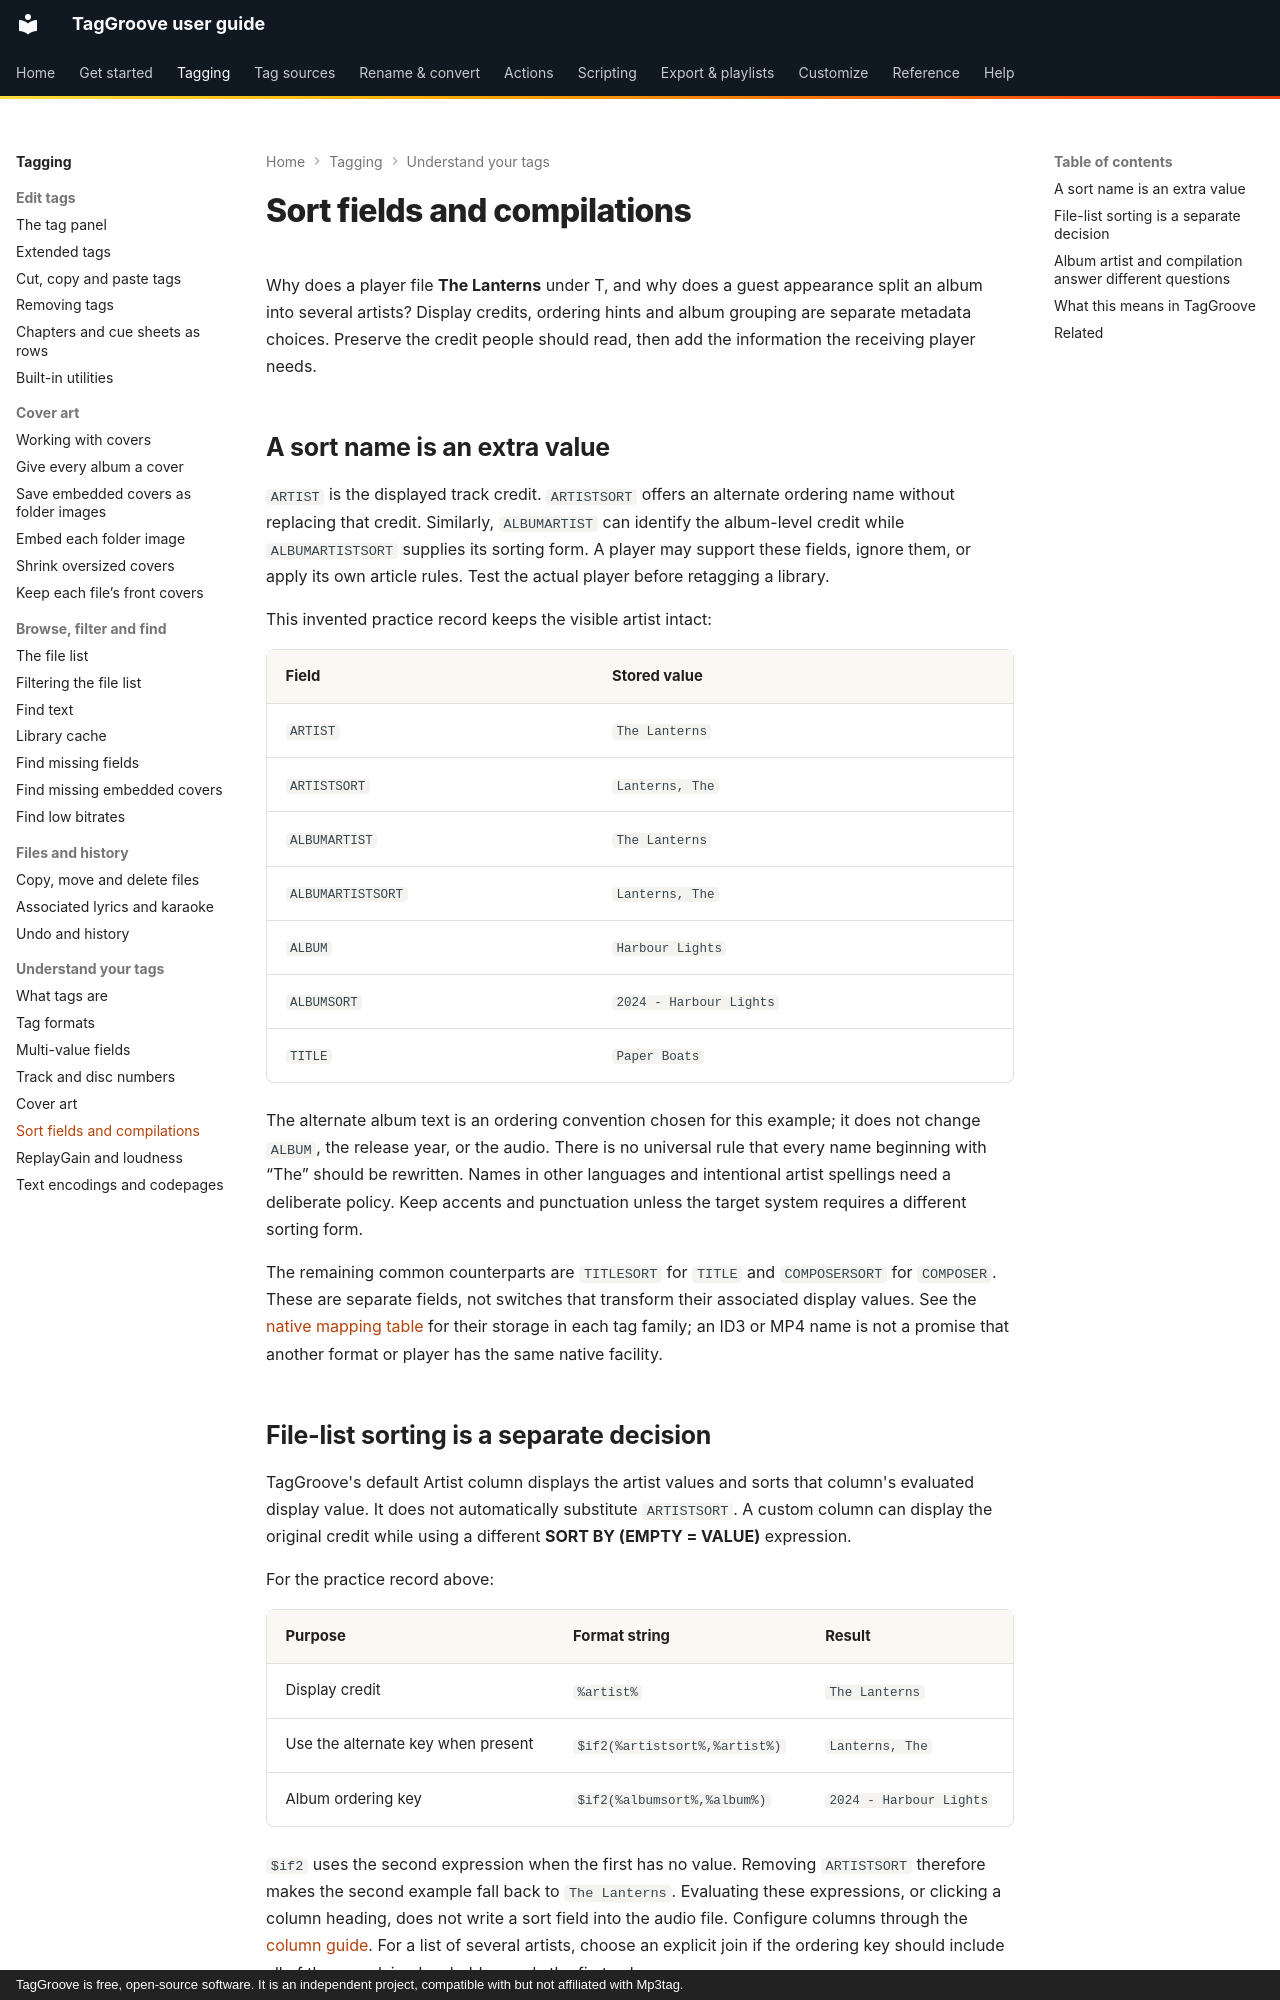

repository: johnneerdael/TagGroove · page: tagging/concepts/sort-fields/index.html · generator: mkdocs · copyright: TagGroove is free, open-source software. It is an independent project, compatible with but not affiliated with Mp3tag.

# Sort fields and compilations

Why does a player file **The Lanterns** under T, and why does a guest
appearance split an album into several artists? Display credits, ordering
hints and album grouping are separate metadata choices. Preserve the credit
people should read, then add the information the receiving player needs.

## A sort name is an extra value

`ARTIST` is the displayed track credit. `ARTISTSORT` offers an alternate
ordering name without replacing that credit. Similarly, `ALBUMARTIST` can
identify the album-level credit while `ALBUMARTISTSORT` supplies its sorting
form. A player may support these fields, ignore them, or apply its own
article rules. Test the actual player before retagging a library.

This invented practice record keeps the visible artist intact:

<!-- sort-concept-fields:start -->
| Field | Stored value |
|---|---|
| `ARTIST` | `The Lanterns` |
| `ARTISTSORT` | `Lanterns, The` |
| `ALBUMARTIST` | `The Lanterns` |
| `ALBUMARTISTSORT` | `Lanterns, The` |
| `ALBUM` | `Harbour Lights` |
| `ALBUMSORT` | `2024 - Harbour Lights` |
| `TITLE` | `Paper Boats` |
<!-- sort-concept-fields:end -->

The alternate album text is an ordering convention chosen for this example;
it does not change `ALBUM`, the release year, or the audio. There is no
universal rule that every name beginning with “The” should be rewritten.
Names in other languages and intentional artist spellings need a deliberate
policy. Keep accents and punctuation unless the target system requires a
different sorting form.

The remaining common counterparts are `TITLESORT` for `TITLE` and
`COMPOSERSORT` for `COMPOSER`. These are separate fields, not switches that
transform their associated display values. See the [native mapping table](../../reference/tag-mapping.md)
for their storage in each tag family; an ID3 or MP4 name is not a promise
that another format or player has the same native facility.

## File-list sorting is a separate decision

TagGroove's default Artist column displays the artist values and sorts that
column's evaluated display value. It does not automatically substitute
`ARTISTSORT`. A custom column can display the original credit while using a
different **SORT BY (EMPTY = VALUE)** expression.

For the practice record above:

<!-- sort-concept-expressions:start -->
| Purpose | Format string | Result |
|---|---|---|
| Display credit | `%artist%` | `The Lanterns` |
| Use the alternate key when present | `$if2(%artistsort%,%artist%)` | `Lanterns, The` |
| Album ordering key | `$if2(%albumsort%,%album%)` | `2024 - Harbour Lights` |
<!-- sort-concept-expressions:end -->

`$if2` uses the second expression when the first has no value. Removing
`ARTISTSORT` therefore makes the second example fall back to `The Lanterns`.
Evaluating these expressions, or clicking a column heading, does not write a
sort field into the audio file. Configure columns through the [column guide](../../customize/columns.md).
For a list of several artists, choose an explicit join if the ordering key
should include all of them; a plain placeholder reads the first value.
